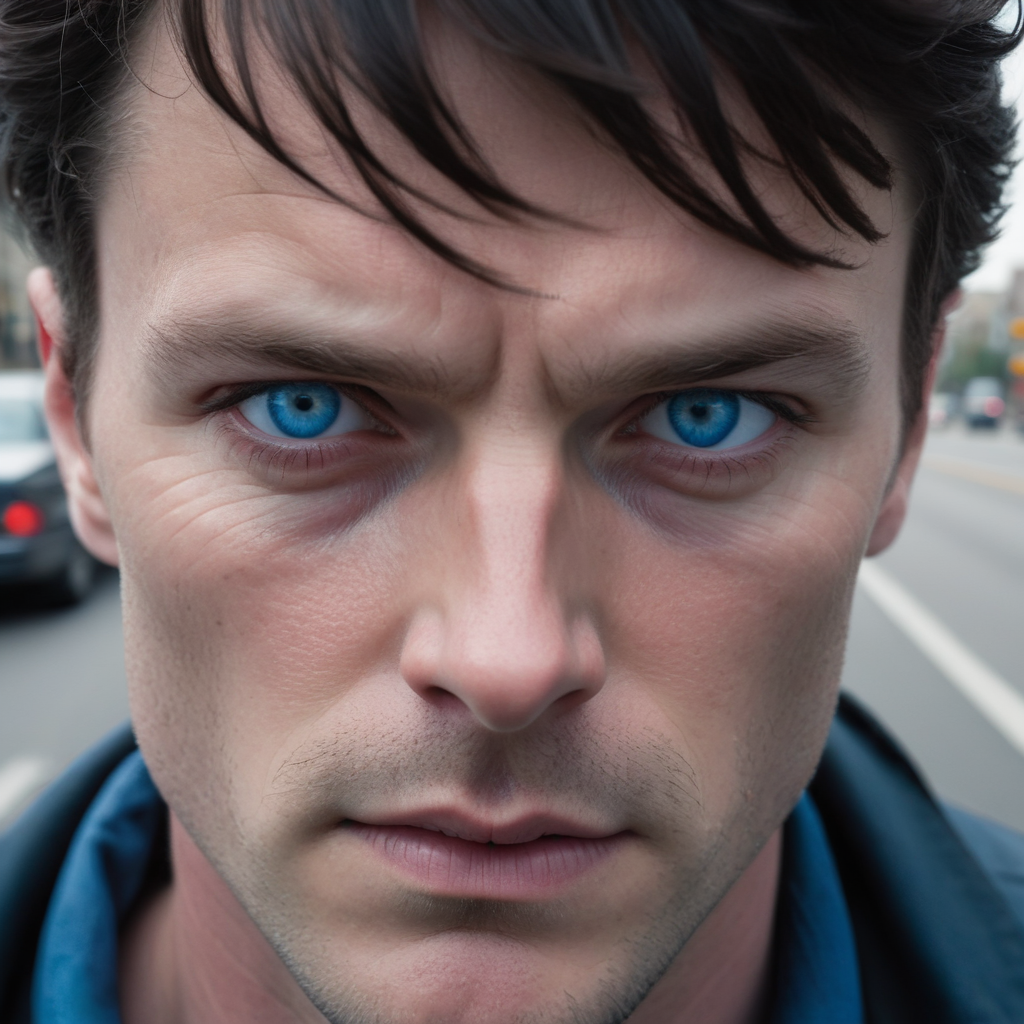
Generation parameters embedded in this image by AUTOMATIC1111 Stable Diffusion web UI or a fork of it (Forge, ...) (PNG 'parameters' text chunk):
A tight close-up shot of Jim's face, his piercing blue eyes locked intensely on the road ahead as he navigates the busy streets. His dark hair is ruffled by the wind, and his jawline is set in a determined expression. The camera lingers on the creases around his eyes, hinting at the weight of his mission.
Steps: 50, Sampler: Euler, CFG scale: 7.0, Seed: 1156795143, Size: 1024x1024, Model hash: 1718b5bb2d, Model: albedobaseXL_v21, Version: v1.9.4